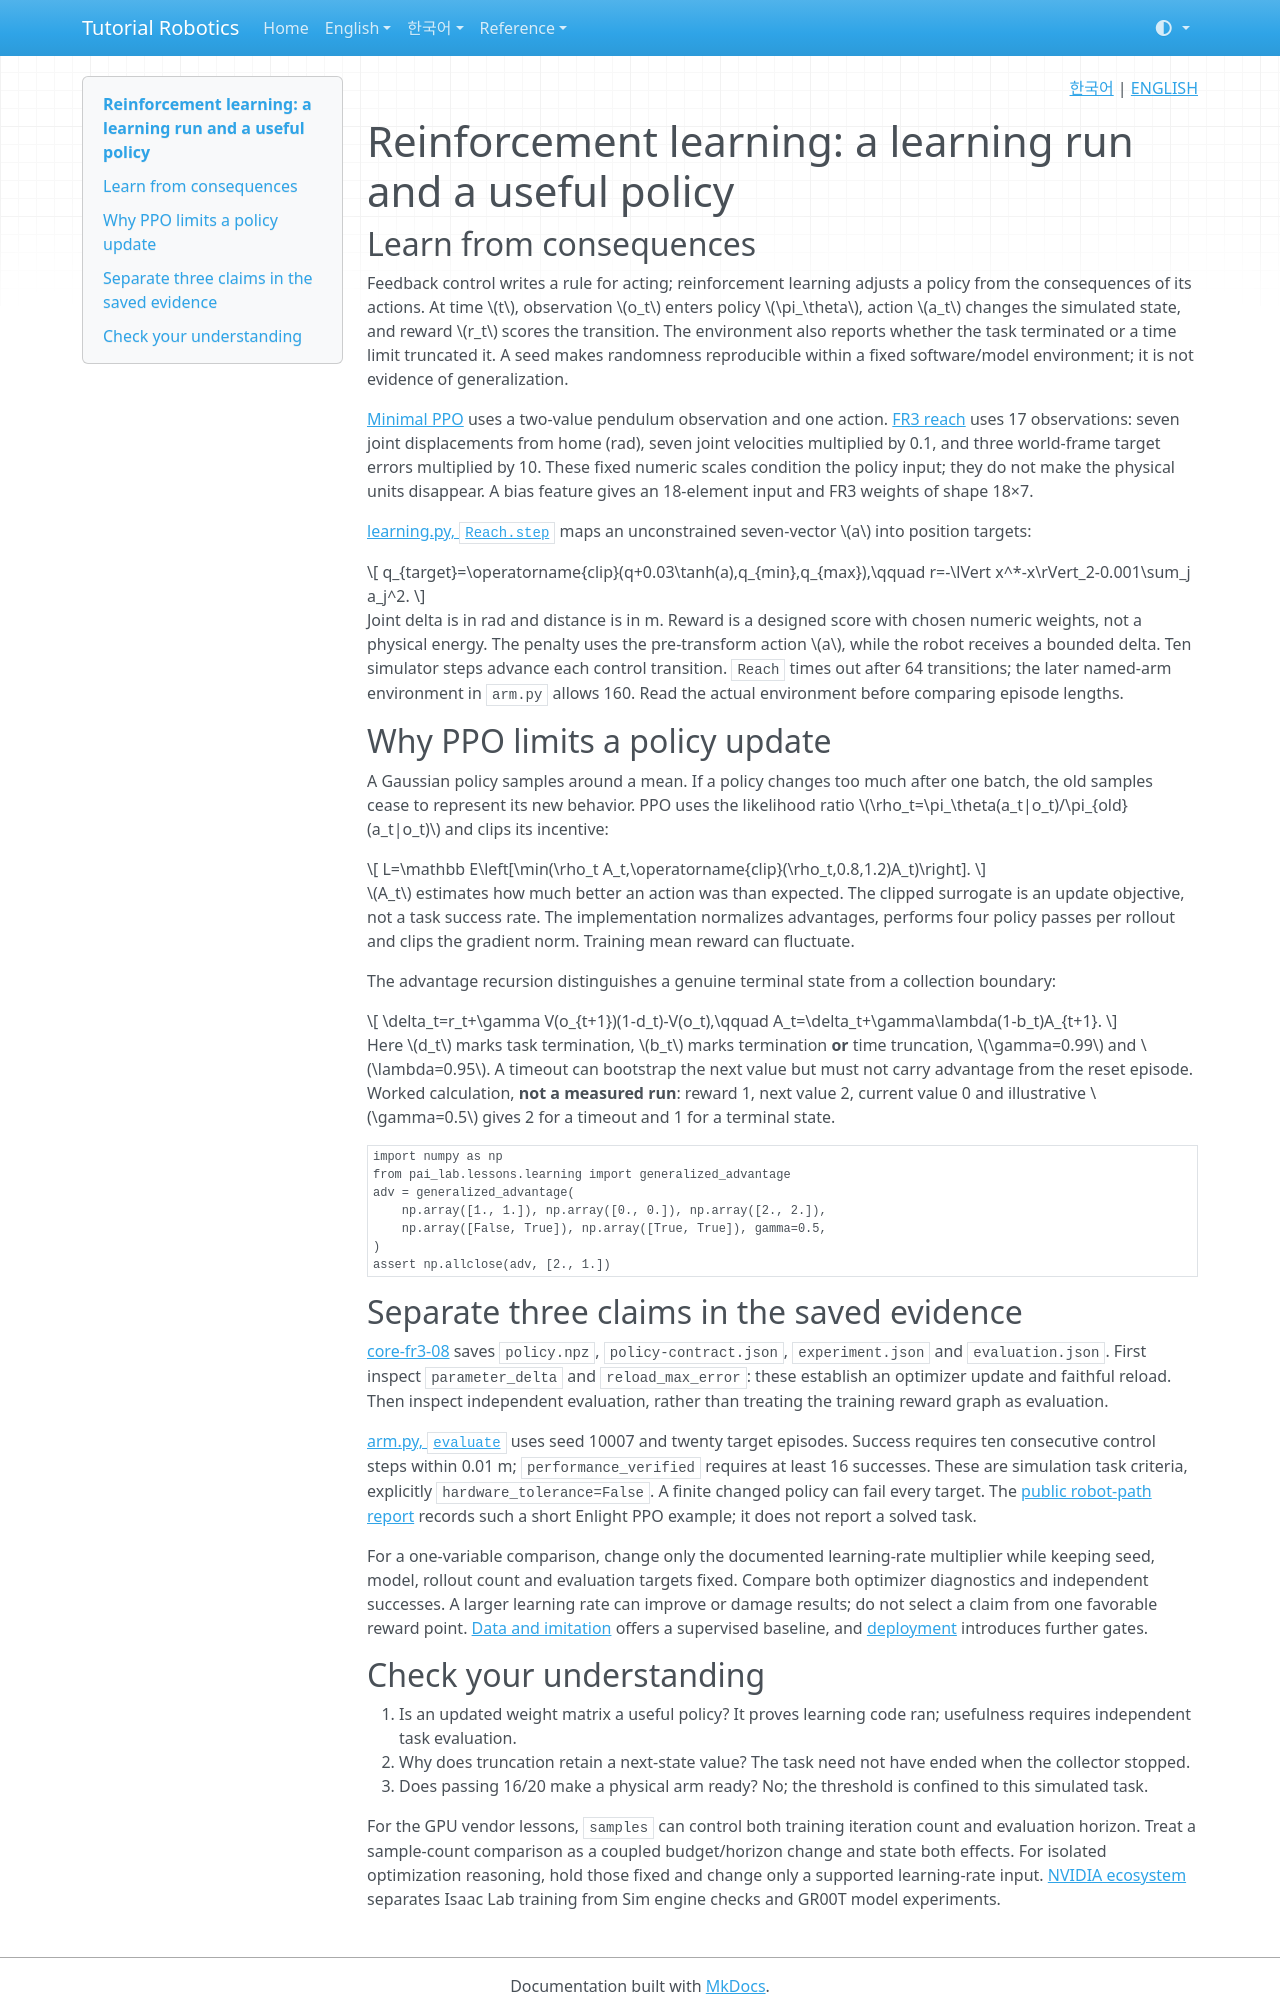

repository: terryum/tutorial-robotics · page: en/concepts/reinforcement-learning/index.html · generator: mkdocs

<!-- pal:language:start -->
<p align="right">
  <a href="../../ko/concepts/reinforcement-learning.md" lang="ko">한국어</a> | <a href="reinforcement-learning.md" lang="en">ENGLISH</a>
</p>
<!-- pal:language:end -->

# Reinforcement learning: a learning run and a useful policy

## Learn from consequences

Feedback control writes a rule for acting; reinforcement learning adjusts a policy from the consequences of its actions. At time $t$, observation $o_t$ enters policy $\pi_\theta$, action $a_t$ changes the simulated state, and reward $r_t$ scores the transition. The environment also reports whether the task terminated or a time limit truncated it. A seed makes randomness reproducible within a fixed software/model environment; it is not evidence of generalization.

[Minimal PPO](../lessons/core-rl-01.md) uses a two-value pendulum observation and one action. [FR3 reach](../lessons/core-fr3-07.md) uses 17 observations: seven joint displacements from home (rad), seven joint velocities multiplied by 0.1, and three world-frame target errors multiplied by 10. These fixed numeric scales condition the policy input; they do not make the physical units disappear. A bias feature gives an 18-element input and FR3 weights of shape 18×7.

[learning.py, `Reach.step`](https://github.com/terryum/tutorial-robotics/blob/main/src/pai_lab/lessons/learning.py) maps an unconstrained seven-vector $a$ into position targets:

$$
q_{target}=\operatorname{clip}(q+0.03\tanh(a),q_{min},q_{max}),\qquad
r=-\lVert x^*-x\rVert_2-0.001\sum_j a_j^2.
$$

Joint delta is in rad and distance is in m. Reward is a designed score with chosen numeric weights, not a physical energy. The penalty uses the pre-transform action $a$, while the robot receives a bounded delta. Ten simulator steps advance each control transition. `Reach` times out after 64 transitions; the later named-arm environment in `arm.py` allows 160. Read the actual environment before comparing episode lengths.

## Why PPO limits a policy update

A Gaussian policy samples around a mean. If a policy changes too much after one batch, the old samples cease to represent its new behavior. PPO uses the likelihood ratio $\rho_t=\pi_\theta(a_t|o_t)/\pi_{old}(a_t|o_t)$ and clips its incentive:

$$
L=\mathbb E\left[\min(\rho_t A_t,\operatorname{clip}(\rho_t,0.8,1.2)A_t)\right].
$$

$A_t$ estimates how much better an action was than expected. The clipped surrogate is an update objective, not a task success rate. The implementation normalizes advantages, performs four policy passes per rollout and clips the gradient norm. Training mean reward can fluctuate.

The advantage recursion distinguishes a genuine terminal state from a collection boundary:

$$
\delta_t=r_t+\gamma V(o_{t+1})(1-d_t)-V(o_t),\qquad
A_t=\delta_t+\gamma\lambda(1-b_t)A_{t+1}.
$$

Here $d_t$ marks task termination, $b_t$ marks termination **or** time truncation, $\gamma=0.99$ and $\lambda=0.95$. A timeout can bootstrap the next value but must not carry advantage from the reset episode. Worked calculation, **not a measured run**: reward 1, next value 2, current value 0 and illustrative $\gamma=0.5$ gives 2 for a timeout and 1 for a terminal state.

```python
import numpy as np
from pai_lab.lessons.learning import generalized_advantage
adv = generalized_advantage(
    np.array([1., 1.]), np.array([0., 0.]), np.array([2., 2.]),
    np.array([False, True]), np.array([True, True]), gamma=0.5,
)
assert np.allclose(adv, [2., 1.])
```

## Separate three claims in the saved evidence

[core-fr3-08](../lessons/core-fr3-08.md) saves `policy.npz`, `policy-contract.json`, `experiment.json` and `evaluation.json`. First inspect `parameter_delta` and `reload_max_error`: these establish an optimizer update and faithful reload. Then inspect independent evaluation, rather than treating the training reward graph as evaluation.

[arm.py, `evaluate`](https://github.com/terryum/tutorial-robotics/blob/main/src/pai_lab/lessons/arm.py) uses seed 10007 and twenty target episodes. Success requires ten consecutive control steps within 0.01 m; `performance_verified` requires at least 16 successes. These are simulation task criteria, explicitly `hardware_tolerance=False`. A finite changed policy can fail every target. The [public robot-path report](../../verification/robot-paths-2026-11-08.md) records such a short Enlight PPO example; it does not report a solved task.

For a one-variable comparison, change only the documented learning-rate multiplier while keeping seed, model, rollout count and evaluation targets fixed. Compare both optimizer diagnostics and independent successes. A larger learning rate can improve or damage results; do not select a claim from one favorable reward point. [Data and imitation](data-imitation.md) offers a supervised baseline, and [deployment](deployment-hardware.md) introduces further gates.
